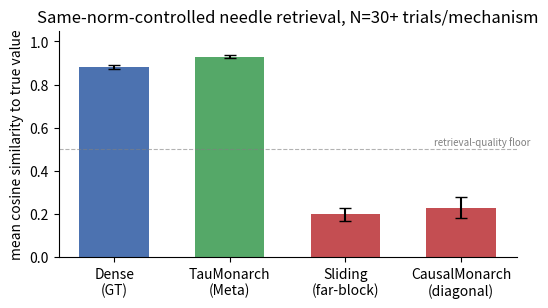

Python code for this plot: (Note: this script raises an exception after producing the figure.)
"""Generates all figures for the TauMonarchAttention paper from the
established results already measured throughout the investigation
(JOURNAL.md) -- no new experiments, just plotting recorded numbers.
"""
import matplotlib
matplotlib.use("Agg")
import matplotlib.pyplot as plt
import numpy as np

plt.rcParams.update({
    "font.size": 10,
    "figure.dpi": 150,
    "savefig.dpi": 150,
    "axes.spines.top": False,
    "axes.spines.right": False,
})

OUT = "figures"

# ---------------------------------------------------------------------------
# Fig 1: same-norm needle-retrieval comparison, GT vs TauMonarch vs Sliding vs CausalMonarch
# ---------------------------------------------------------------------------
fig, ax = plt.subplots(figsize=(5.5, 3.2))
labels = ["Dense\n(GT)", "TauMonarch\n(Meta)", "Sliding\n(far-block)", "CausalMonarch\n(diagonal)"]
means = [0.883, 0.930, 0.20, 0.229]
errs = [0.009, 0.006, 0.03, 0.048]
colors = ["#4C72B0", "#55A868", "#C44E52", "#C44E52"]
bars = ax.bar(labels, means, yerr=errs, capsize=4, color=colors, width=0.6)
ax.set_ylabel("mean cosine similarity to true value")
ax.set_ylim(0, 1.05)
ax.axhline(0.5, color="gray", linestyle="--", linewidth=0.8, alpha=0.6)
ax.text(3.6, 0.52, "retrieval-quality floor", fontsize=7, color="gray", ha="right")
ax.set_title("Same-norm-controlled needle retrieval, N=30+ trials/mechanism")
fig.tight_layout()
fig.savefig(f"{OUT}/fig1_samenorm_comparison.png")
plt.close(fig)

# ---------------------------------------------------------------------------
# Fig 2: Sliding far-region-length sweep -- cross-block dilution
# ---------------------------------------------------------------------------
fig, ax = plt.subplots(figsize=(5.5, 3.2))
n_far_blocks = [2, 4, 8, 16, 24, 40, 52]
mean_cos = [0.4307, 0.4126, 0.3702, 0.2958, 0.2661, 0.2242, 0.1872]
ax.plot(n_far_blocks, mean_cos, marker="o", color="#C44E52")
ax.set_xlabel("number of competing far-block representatives")
ax.set_ylabel("mean cosine similarity")
ax.set_title("SlidingMonarchAttention: cross-block dilution\n(T=3, needle block fixed)")
fig.tight_layout()
fig.savefig(f"{OUT}/fig2_sliding_dilution_sweep.png")
plt.close(fig)

# ---------------------------------------------------------------------------
# Fig 3: Sliding T-iteration flat-line -- structural ceiling, not budget problem
# ---------------------------------------------------------------------------
fig, ax = plt.subplots(figsize=(5.5, 3.2))
t_vals = [3, 5, 10, 20]
mean_cos_t = [0.2661, 0.2661, 0.2661, 0.2661]
ax.plot(t_vals, mean_cos_t, marker="s", color="#C44E52", markersize=8)
ax.set_ylim(0, 1.0)
ax.axhline(0.883, color="#4C72B0", linestyle="--", linewidth=1, label="Dense (GT) reference")
ax.set_xlabel("T-iteration refinement rounds")
ax.set_ylabel("mean cosine similarity")
ax.set_title("SlidingMonarchAttention: identical to 4 decimal places\nregardless of refinement budget")
ax.legend(loc="center right", fontsize=8)
ax.set_xticks(t_vals)
fig.tight_layout()
fig.savefig(f"{OUT}/fig3_sliding_t_sweep.png")
plt.close(fig)

# ---------------------------------------------------------------------------
# Fig 4: TauMonarch FLOP-stage accounting vs N
# ---------------------------------------------------------------------------
fig, ax = plt.subplots(figsize=(5.5, 3.2))
Ns = [256, 512, 1024, 2048, 4096]
qk_ratio = [1.000, 1.000, 1.000, 1.000, 1.000]
av_ratio = [0.178, 0.141, 0.122, 0.111, 0.106]
blended = [0.589, 0.571, 0.561, 0.556, 0.553]
ax.plot(Ns, qk_ratio, marker="o", label="QK scoring stage (1.0x, zero savings)", color="#C44E52")
ax.plot(Ns, av_ratio, marker="s", label="AV/softmax stage", color="#55A868")
ax.plot(Ns, blended, marker="^", label="Blended (naive, pre-fix)", color="#4C72B0")
ax.set_xscale("log", base=2)
ax.set_xlabel("sequence length N")
ax.set_ylabel("FLOP ratio vs. dense attention")
ax.set_title("TauMonarchAttention: stage-separated FLOP accounting")
ax.legend(fontsize=8)
fig.tight_layout()
fig.savefig(f"{OUT}/fig4_flop_stages.png")
plt.close(fig)

# ---------------------------------------------------------------------------
# Fig 5: Real hardware wall-clock, N=8192
# ---------------------------------------------------------------------------
fig, ax = plt.subplots(figsize=(5.5, 3.2))
labels5 = ["Dense", "Sliding", "TauMonarch\n(sort-based tau)", "TauMonarch\n(quickselect)"]
times = [10.9, 1.42, 16.5, 8.9]
colors5 = ["#4C72B0", "#C44E52", "#DD8452", "#55A868"]
bars = ax.bar(labels5, times, color=colors5, width=0.6)
ax.set_ylabel("wall-clock time (s), N=8192")
ax.set_title("Real hardware measurement, AMD Ryzen 5 5500U\n(criterion + perf stat)")
for b, t in zip(bars, times):
    ax.text(b.get_x() + b.get_width() / 2, t + 0.3, f"{t}s", ha="center", fontsize=8)
fig.tight_layout()
fig.savefig(f"{OUT}/fig5_hardware_wallclock.png")
plt.close(fig)

# ---------------------------------------------------------------------------
# Fig 6: trained-landmark kill criterion -- fixed-quota vs real-threshold
# ---------------------------------------------------------------------------
fig, ax = plt.subplots(figsize=(5.5, 3.2))
quota_frac = [0.1, 0.2, 0.3, 0.4, 0.5, 0.6, 0.7, 0.8, 1.0]
quota_cos = [0.5442, 0.6483, 0.7857, 0.8123, 0.8761, 0.9174, 0.9288, 0.9297, 0.9340]
thresh_frac = [0.4544, 0.5085, 0.5625, 0.6173, 0.6656, 0.7646, 0.8871, 0.9629]
thresh_cos = [0.6184, 0.6529, 0.6878, 0.7494, 0.7777, 0.8194, 0.8863, 0.9188]
ax.plot(quota_frac, quota_cos, marker="o", label="Fixed quota (top-k, artifact)", color="#DD8452")
ax.plot(thresh_frac, thresh_cos, marker="s", label="Real threshold (genuine)", color="#C44E52")
ax.axhline(0.7437, color="gray", linestyle="--", linewidth=0.8, label="kill-criterion target (80% of Meta)")
ax.axvline(0.50, color="gray", linestyle=":", linewidth=0.8, label="kill-criterion cap (50% admission)")
ax.set_xlabel("fraction of blocks admitted to real scoring")
ax.set_ylabel("mean cosine similarity")
ax.set_title("Trained-landmark selection: quota artifact vs. genuine threshold")
ax.legend(fontsize=7, loc="lower right")
fig.tight_layout()
fig.savefig(f"{OUT}/fig6_landmark_kill_criterion.png")
plt.close(fig)

print("All figures generated in", OUT)
